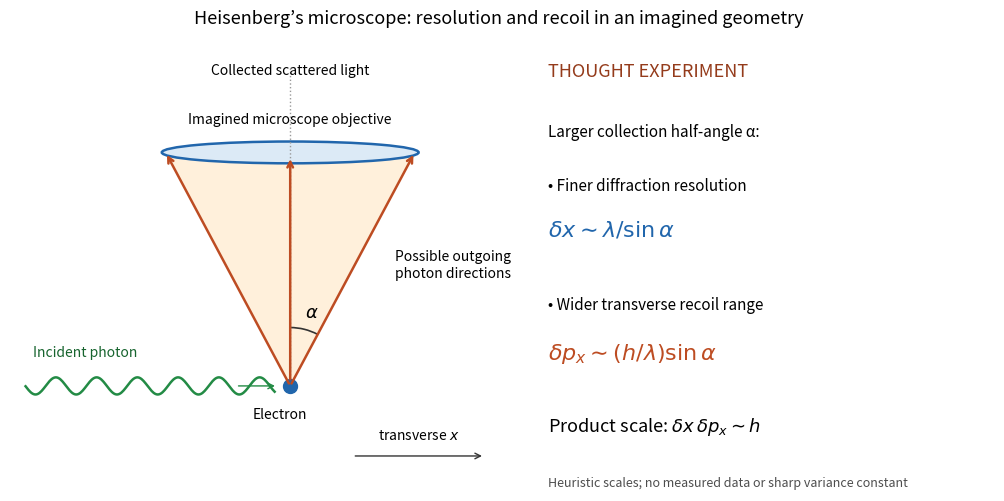

Recreate this plot in Python. (Note: this script raises an exception after producing the figure.)
"""An original conceptual microscope geometry, not an experimental record.

Python 3.14, NumPy 2.3.5, Matplotlib 3.10.7. Run from _media.
"""

from pathlib import Path

import matplotlib.pyplot as plt
from matplotlib.patches import Arc, Ellipse, Polygon
import numpy as np


def main():
    fig, (ax, text) = plt.subplots(1, 2, figsize=(10, 4.9),
                                  gridspec_kw={"width_ratios": [1.2, 1]},
                                  layout="constrained")
    fig.patch.set_facecolor("white")
    ax.set(xlim=(-3.6, 3.1), ylim=(-1.35, 4.5))
    ax.set_aspect("equal")
    ax.axis("off")
    ax.add_patch(Polygon([(0, 0), (-1.6, 3), (1.6, 3)],
                         facecolor="#fff0db", edgecolor="none"))
    ax.plot([0, 0], [0, 4.1], color="0.6", ls=":", lw=1)
    ax.add_patch(Ellipse((0, 3), 3.3, 0.28, facecolor="#dceaf6",
                         edgecolor="#2166ac", lw=1.8))
    ax.text(0, 3.38, "Imagined microscope objective", ha="center", fontsize=10)
    for target in [(-1.6, 3), (1.6, 3)]:
        ax.annotate("", xy=target, xytext=(0, 0),
                    arrowprops={"arrowstyle": "->", "color": "#bd4c22", "lw": 1.8})
    ax.annotate("", xy=(0, 2.95), xytext=(0, 0.05),
                arrowprops={"arrowstyle": "->", "color": "#bd4c22", "lw": 1.8})
    ax.text(1.35, 1.4, "Possible outgoing\nphoton directions", fontsize=10)
    ax.add_patch(Arc((0, 0), 1.5, 1.5, theta1=62, theta2=90,
                     color="#333333", lw=1.2))
    ax.text(0.19, 0.88, r"$\alpha$", fontsize=13)
    incident = np.linspace(-3.4, -0.2, 250)
    ax.plot(incident, 0.11*np.sin(12*incident), color="#238b45", lw=1.8)
    ax.annotate("", xy=(-0.16, 0), xytext=(-0.7, 0),
                arrowprops={"arrowstyle": "->", "color": "#238b45"})
    ax.text(-3.3, 0.38, "Incident photon", color="#17642e", fontsize=10)
    ax.plot(0, 0, "o", ms=10, color="#2166ac")
    ax.text(-0.13, -0.42, "Electron", ha="center", fontsize=10)
    ax.annotate("", xy=(2.5, -0.9), xytext=(0.8, -0.9),
                arrowprops={"arrowstyle": "->", "color": "0.2"})
    ax.text(1.65, -0.69, r"transverse $x$", ha="center", fontsize=10)
    ax.text(0, 4, "Collected scattered light", ha="center", fontsize=10)
    text.axis("off")
    paragraphs = [
        (0.91, "THOUGHT EXPERIMENT", 13, "#943b1b"),
        (0.78, "Larger collection half-angle α:", 11, "black"),
        (0.66, "• Finer diffraction resolution", 11, "black"),
        (0.56, r"$\delta x\sim\lambda/\sin\alpha$", 16, "#2166ac"),
        (0.40, "• Wider transverse recoil range", 11, "black"),
        (0.29, r"$\delta p_x\sim(h/\lambda)\sin\alpha$", 16, "#bd4c22"),
        (0.13, r"Product scale: $\delta x\,\delta p_x\sim h$", 13, "black"),
        (0.01, "Heuristic scales; no measured data or sharp variance constant", 9, "0.3"),
    ]
    for y, label, size, color in paragraphs:
        text.text(0, y, label, fontsize=size, color=color, transform=text.transAxes)
    fig.suptitle("Heisenberg’s microscope: resolution and recoil in an imagined geometry",
                 fontsize=13)
    fig.savefig(Path(__file__).with_suffix(".png").name, dpi=100,
                facecolor="white", transparent=False)
    plt.close(fig)


if __name__ == "__main__":
    main()
